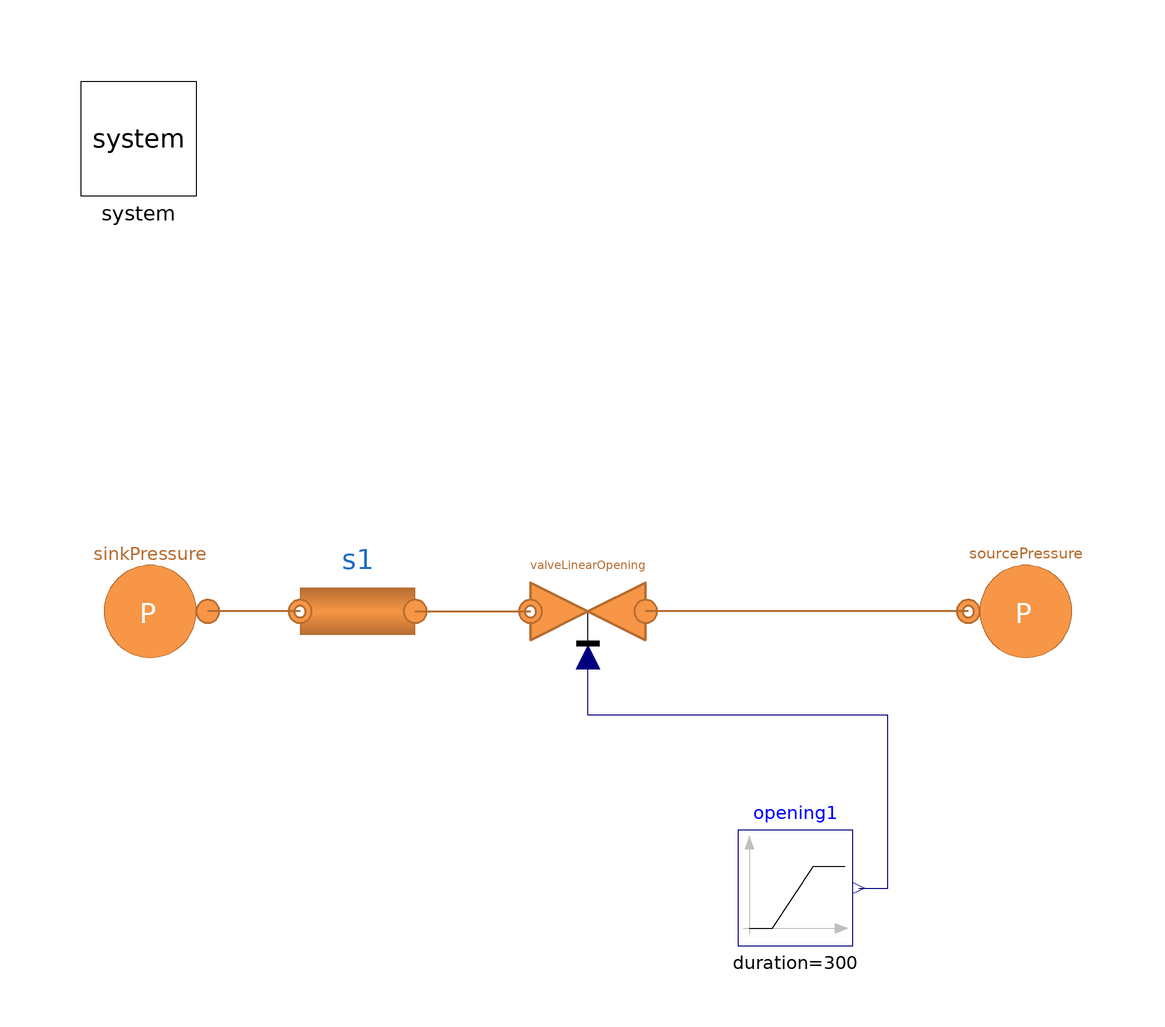

The Modelica model whose source follows is shown above as a component diagram (icons at their Placement, wires along their Line points).

model Valve_REMI_pipe "Valve test to validate the REMI System and pipe"
extends Modelica.Icons.Example;
  replaceable model Medium =
      MultiEnergySystem.H2GasFacility.Media.IdealGases.CH4H2 constrainedby
    MultiEnergySystem.H2GasFacility.Media.BaseClasses.PartialMixture;
  // MultiEnergySystem.H2GasFacility.Media.IdealGases.CH4;
  parameter Types.MassFraction X_start[2] = {0.95, 0.05};
  parameter Boolean useEnergyDemand = false;
  parameter Boolean massFractionDynamicBalance = false;
  parameter Boolean constantFrictionFactor = true;
  parameter Real FrictionFactor = 0.009;
  parameter Boolean computeInertialTerm = false;
  parameter Integer n = 3 "Number of volumes in each pipeline";
  parameter Integer nX = 7 "Number of components in the gas fluid";
  parameter Types.MassFlowRate m_flow_H2_ref = 0.005;
  parameter Types.Density rho_nom = 0.657;

  parameter Types.Pressure p_nom = 1.5e5;
  parameter DistrictHeatingNetwork.Choices.Pipe.Momentum momentum = DistrictHeatingNetwork.Choices.Pipe.Momentum.MediumPressure;
  parameter Types.Length kappa = 0.045e-3;
  parameter DistrictHeatingNetwork.Choices.Pipe.HCtypes hctype = DistrictHeatingNetwork.Choices.Pipe.HCtypes.Downstream;

  MultiEnergySystem.H2GasFacility.Components.Valves.ValveLinearOpening
    valveLinearOpening(
    redeclare model Medium = Medium,
    pin_start=6000000,
    Tin_start=288.15,
    Tout_start=288.15,
    X_start=X_start,
    rho_in_nom=40.17625,
    PressureDropLinear=false)
    annotation (Placement(transformation(extent={{-10,-10},{10,10}},
        rotation=180,
        origin={-2,4})));
  MultiEnergySystem.H2GasFacility.Sources.SourcePressure sourcePressure(
      redeclare model Medium = Medium,
    p0=6000000,
    T0=288.15,
    X0=X_start)
    annotation (Placement(transformation(extent={{-10,-10},{10,10}},
        rotation=180,
        origin={74,4})));
  MultiEnergySystem.H2GasFacility.Sources.SinkPressure sinkPressure(
    redeclare model Medium = Medium,
    p0=493000,
    T0=288.15,
    X0=X_start,
    use_in_p0=false)
    annotation (Placement(transformation(extent={{-10,-10},{10,10}},
        rotation=180,
        origin={-78,4})));
  inner MultiEnergySystem.System system(T_amb=288.15)
    annotation (Placement(transformation(extent={{-90,76},{-70,96}})));
  Modelica.Blocks.Sources.Ramp opening1(
    height=-1,
    duration=300,
    offset=1,
    startTime=200)                                                                                 annotation (
    Placement(visible = true, transformation(origin={34,-44},    extent = {{-10, -10}, {10, 10}}, rotation=0)));
  MultiEnergySystem.H2GasFacility.Components.Pipes.Round1DFV s1(
    n=5,
    H=Data.PipelineData_2i.s1.h,
    cm=Data.PipelineData_2i.s1.cm,
    rhom=Data.PipelineData_2i.s1.rhom,
    lambdam=Data.PipelineData_2i.s1.lambdam,
    m_flow_start=Data.PipelineData_2i.s1.m_flow_start,
    pin_start=Data.PipelineData_2i.s1.pin_start,
    pout_start=Data.PipelineData_2i.s1.pout_start,
    redeclare model Gas = Medium,
    pin_nom=Data.PipelineData_2i.s1.pin_start,
    rho_nom=Data.PipelineData_2i.s1.rho_nom,
    ff_nom=FrictionFactor,
    kappa=Data.PipelineData_2i.s1.kappa,
    k=Data.PipelineData_2i.s1.k,
    L=Data.PipelineData_2i.s1.L,
    X_start=X_start,
    Di=Data.PipelineData_2i.s1.Di,
    massFractionDynamicBalance=massFractionDynamicBalance,
    constantFrictionFactor=constantFrictionFactor,
    computeInertialTerm=computeInertialTerm,
    hctype=hctype,
    momentum=momentum)
               annotation (Placement(transformation(
        extent={{-10,-10},{10,10}},
        rotation=180,
        origin={-42,4})));
equation
  connect(sourcePressure.outlet, valveLinearOpening.inlet) annotation (Line(
      points={{64,4},{8,4}},
      color={182,109,49},
      thickness=0.5));
  connect(opening1.y, valveLinearOpening.opening)
    annotation (Line(points={{45,-44},{50,-44},{50,-14},{-2,-14},{-2,-4}},
                                                        color={0,0,127}));
  connect(s1.inlet, valveLinearOpening.outlet) annotation (Line(
      points={{-32,4},{-12,4}},
      color={182,109,49},
      thickness=0.5));
  connect(s1.outlet, sinkPressure.inlet) annotation (Line(
      points={{-52,4},{-68,4}},
      color={182,109,49},
      thickness=0.5));
  annotation (Icon(coordinateSystem(preserveAspectRatio=false)), Diagram(
        coordinateSystem(preserveAspectRatio=false)),
    experiment(StopTime=500, __Dymola_Algorithm="Dassl"));
end Valve_REMI_pipe;